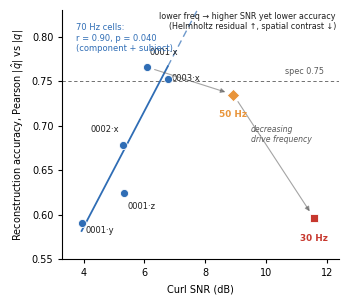

The matplotlib source for this figure:
"""SNR vs Pearson master figure (Nature-style, Python/matplotlib).

Claim: at fixed drive frequency, curl SNR predicts GP-PDE reconstruction
accuracy (Pearson); low-frequency cells fall off that trend because of
Helmholtz model breakdown, not noise.
"""

import matplotlib as mpl
import matplotlib.pyplot as plt
import numpy as np
from scipy import stats

mpl.rcParams.update(
    {
        "font.family": "sans-serif",
        "font.sans-serif": ["Arial", "Helvetica", "DejaVu Sans", "sans-serif"],
        "svg.fonttype": "none",
        "pdf.fonttype": 42,
        "font.size": 7,
        "axes.spines.right": False,
        "axes.spines.top": False,
        "axes.linewidth": 0.8,
        "legend.frameon": False,
    }
)

# --- data: (SNR_dB, Pearson, label, dx, dy, ha, va) ---
# 70 Hz cells (fixed physics validity) -> define the trend
hz70 = [
    (6.072, 0.766, "0001·x"),
    (3.931, 0.591, "0001·y"),
    (5.335, 0.625, "0001·z"),
    (5.289, 0.679, "0002·x"),
    (6.768, 0.753, "0003·x"),
]
# low-freq cells (same comp-x / subj 0001) -> off-trend
lowf = [
    (8.925, 0.735, "50 Hz"),
    (11.588, 0.596, "30 Hz"),
]
label_off = {  # per-point label offsets (data units)
    "0001·x": (0.10, 0.011, "left", "bottom"),
    "0001·y": (0.12, -0.004, "left", "top"),
    "0001·z": (0.12, -0.010, "left", "top"),
    "0002·x": (-0.12, 0.012, "right", "bottom"),
    "0003·x": (0.12, 0.000, "left", "center"),
}

COL70 = "#2F6DB5"  # in-regime trend (neutral-signal blue)
COL50 = "#E8943A"  # off-trend accent (amber)
COL30 = "#C7382E"  # off-trend accent (red = strongest deviation)
GREY = "#5A5A5A"

x70 = np.array([p[0] for p in hz70])
y70 = np.array([p[1] for p in hz70])
lr = stats.linregress(x70, y70)
r, p = lr.rvalue, lr.pvalue

fig, ax = plt.subplots(figsize=(3.5, 3.05))

# spec threshold
ax.axhline(0.75, color=GREY, lw=0.6, ls=(0, (4, 3)), zorder=1)
ax.text(11.9, 0.756, "spec 0.75", fontsize=5.8, color=GREY, ha="right", va="bottom")

# 70 Hz fit: solid over data range, dashed extrapolation beyond
xs_fit = np.linspace(x70.min(), x70.max(), 50)
ax.plot(xs_fit, lr.intercept + lr.slope * xs_fit, color=COL70, lw=1.3, zorder=3)
xs_ext = np.linspace(x70.max(), 12.2, 50)
ax.plot(
    xs_ext,
    lr.intercept + lr.slope * xs_ext,
    color=COL70,
    lw=1.0,
    ls=(0, (5, 3)),
    alpha=0.7,
    zorder=2,
)

# 70 Hz points
for sx, sy, lab in hz70:
    ax.scatter(sx, sy, s=34, color=COL70, edgecolor="white", linewidth=0.6, zorder=5)
    dx, dy, ha, va = label_off[lab]
    ax.annotate(
        lab, (sx, sy), (sx + dx, sy + dy), fontsize=6, color="#1f1f1f", ha=ha, va=va
    )

# frequency trajectory: SAME field (0001 comp-x) tracked across drive freq
traj = [(6.072, 0.766), (8.925, 0.735), (11.588, 0.596)]
for (ax0, ay0), (ax1, ay1) in zip(traj[:-1], traj[1:]):
    ax.annotate(
        "",
        xy=(ax1, ay1),
        xytext=(ax0, ay0),
        arrowprops=dict(
            arrowstyle="-|>", color=GREY, lw=0.8, alpha=0.55, shrinkA=6, shrinkB=6
        ),
    )
# low-freq points
for (sx, sy, lab), c, mk in [(lowf[0], COL50, "D"), (lowf[1], COL30, "s")]:
    ax.scatter(
        sx, sy, s=40, color=c, marker=mk, edgecolor="white", linewidth=0.6, zorder=6
    )
    ax.annotate(
        lab,
        (sx, sy),
        (sx, sy - 0.017),
        fontsize=6.4,
        color=c,
        ha="center",
        va="top",
        fontweight="bold",
    )
ax.text(
    9.5,
    0.690,
    "decreasing\ndrive frequency",
    fontsize=5.6,
    color=GREY,
    ha="left",
    va="center",
    style="italic",
)
ax.text(
    12.3,
    0.828,
    "lower freq → higher SNR yet lower accuracy\n"
    "(Helmholtz residual ↑, spatial contrast ↓)",
    fontsize=5.8,
    color="#1f1f1f",
    ha="right",
    va="top",
)

# trend stats box
ax.text(
    3.75,
    0.815,
    f"70 Hz cells:\nr = {r:.2f}, p = {p:.3f}\n(component + subject)",
    fontsize=6,
    color=COL70,
    ha="left",
    va="top",
)

ax.set_xlabel("Curl SNR (dB)")
ax.set_ylabel(r"Reconstruction accuracy, Pearson $|\hat{q}|$ vs $|q|$")
ax.set_xlim(3.3, 12.4)
ax.set_ylim(0.55, 0.83)
ax.set_xticks([4, 6, 8, 10, 12])
ax.tick_params(width=0.8, length=3)

fig.tight_layout()
for ext, kw in [
    ("svg", {}),
    ("pdf", {}),
    ("tiff", {"dpi": 600}),
    ("png", {"dpi": 300}),
]:
    fig.savefig(f"snr_pearson_master.{ext}", bbox_inches="tight", **kw)
print(
    f"70Hz trend: r={r:.3f} p={p:.4f} slope={lr.slope:.4f} intercept={lr.intercept:.4f}"
)
print("saved snr_pearson_master.{svg,pdf,tiff,png}")
